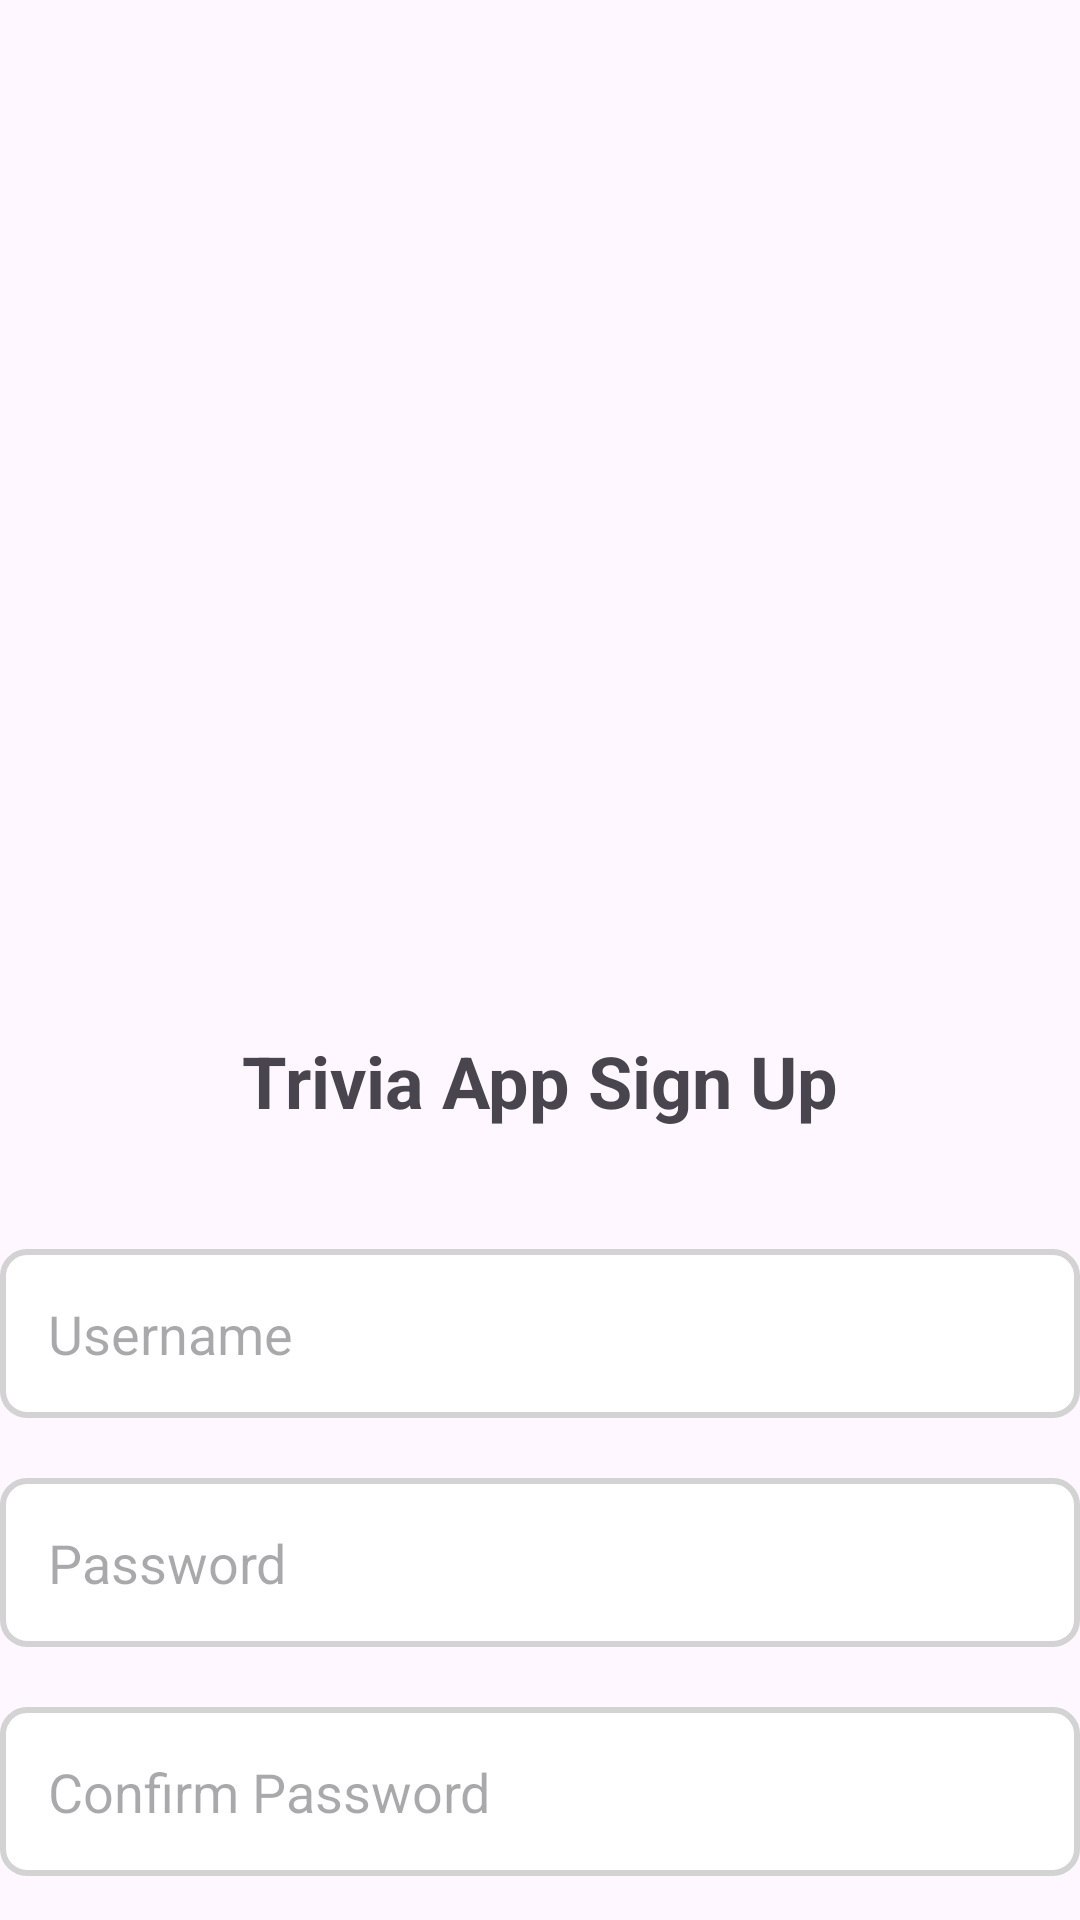

Write the Android layout XML for this screen, with the resource values it uses.
<!-- AndroidManifest.xml: application theme Theme.TriviaApp3 -->
<!-- res/layout/activity_signup.xml -->
<?xml version="1.0" encoding="utf-8"?>
<androidx.constraintlayout.widget.ConstraintLayout xmlns:android="http://schemas.android.com/apk/res/android"
    xmlns:app="http://schemas.android.com/apk/res-auto"
    xmlns:tools="http://schemas.android.com/tools"
    android:layout_width="match_parent"
    android:layout_height="match_parent"
    tools:context="ui.SignUpActivity">

    
    <TextView
        android:id="@+id/sign_up_title"
        android:layout_width="wrap_content"
        android:layout_height="wrap_content"
        android:text="Trivia App Sign Up"
        android:textSize="24sp"
        android:textStyle="bold"
        android:layout_marginTop="80dp"
        app:layout_constraintBottom_toBottomOf="parent"
        app:layout_constraintEnd_toEndOf="parent"
        app:layout_constraintStart_toStartOf="parent"
        app:layout_constraintTop_toTopOf="parent" />

    
    <EditText
        android:id="@+id/signup_username_input"
        android:layout_width="0dp"
        android:layout_height="wrap_content"
        android:layout_marginTop="40dp"
        android:hint="Username"
        android:inputType="text"
        android:padding="16dp"
        android:background="@drawable/edit_text_bg"
        app:layout_constraintTop_toBottomOf="@id/sign_up_title"
        app:layout_constraintStart_toStartOf="parent"
        app:layout_constraintEnd_toEndOf="parent" />

    
    <EditText
        android:id="@+id/signup_password_input"
        android:layout_width="0dp"
        android:layout_height="wrap_content"
        android:layout_marginTop="20dp"
        android:hint="Password"
        android:inputType="textPassword"
        android:padding="16dp"
        android:background="@drawable/edit_text_bg"
        app:layout_constraintTop_toBottomOf="@id/signup_username_input"
        app:layout_constraintStart_toStartOf="parent"
        app:layout_constraintEnd_toEndOf="parent" />

    
    <EditText
        android:id="@+id/signup_confirm_password_input"
        android:layout_width="0dp"
        android:layout_height="wrap_content"
        android:layout_marginTop="20dp"
        android:hint="Confirm Password"
        android:inputType="textPassword"
        android:padding="16dp"
        android:background="@drawable/edit_text_bg"
        app:layout_constraintTop_toBottomOf="@id/signup_password_input"
        app:layout_constraintStart_toStartOf="parent"
        app:layout_constraintEnd_toEndOf="parent" />

    
    <Button
        android:id="@+id/signup_button"
        android:layout_width="0dp"
        android:layout_height="wrap_content"
        android:layout_marginTop="30dp"
        android:text="Sign Up"
        android:textColor="#ffffff"
        android:background="@color/colorPrimary"
        app:layout_constraintTop_toBottomOf="@id/signup_confirm_password_input"
        app:layout_constraintStart_toStartOf="parent"
        app:layout_constraintEnd_toEndOf="parent" />

    
    <TextView
        android:id="@+id/back_to_login_text"
        android:layout_width="wrap_content"
        android:layout_height="wrap_content"
        android:text="Already have an account? Login"
        android:textColor="@color/colorPrimary"
        android:layout_marginTop="20dp"
        android:gravity="center"
        android:textSize="16sp"
        app:layout_constraintTop_toBottomOf="@id/signup_button"
        app:layout_constraintStart_toStartOf="parent"
        app:layout_constraintEnd_toEndOf="parent" />
</androidx.constraintlayout.widget.ConstraintLayout>
<!-- resources referenced by this layout -->
<resources>
  <color name="colorPrimary">#6200EE</color>
  <!-- drawable edit_text_bg (drawable) -->
  <?xml version="1.0" encoding="utf-8"?>
  <shape xmlns:android="http://schemas.android.com/apk/res/android">
      
      <solid android:color="#FFFFFF"/>
  
      
      <corners android:radius="8dp"/>
  
      
      <stroke android:color="#D3D3D3" android:width="2dp"/>
  </shape>
  <style name="Theme.TriviaApp3" parent="Base.Theme.TriviaApp3" />
  <style name="Base.Theme.TriviaApp3" parent="Theme.Material3.DayNight.NoActionBar">
          
          
      </style>
</resources>
